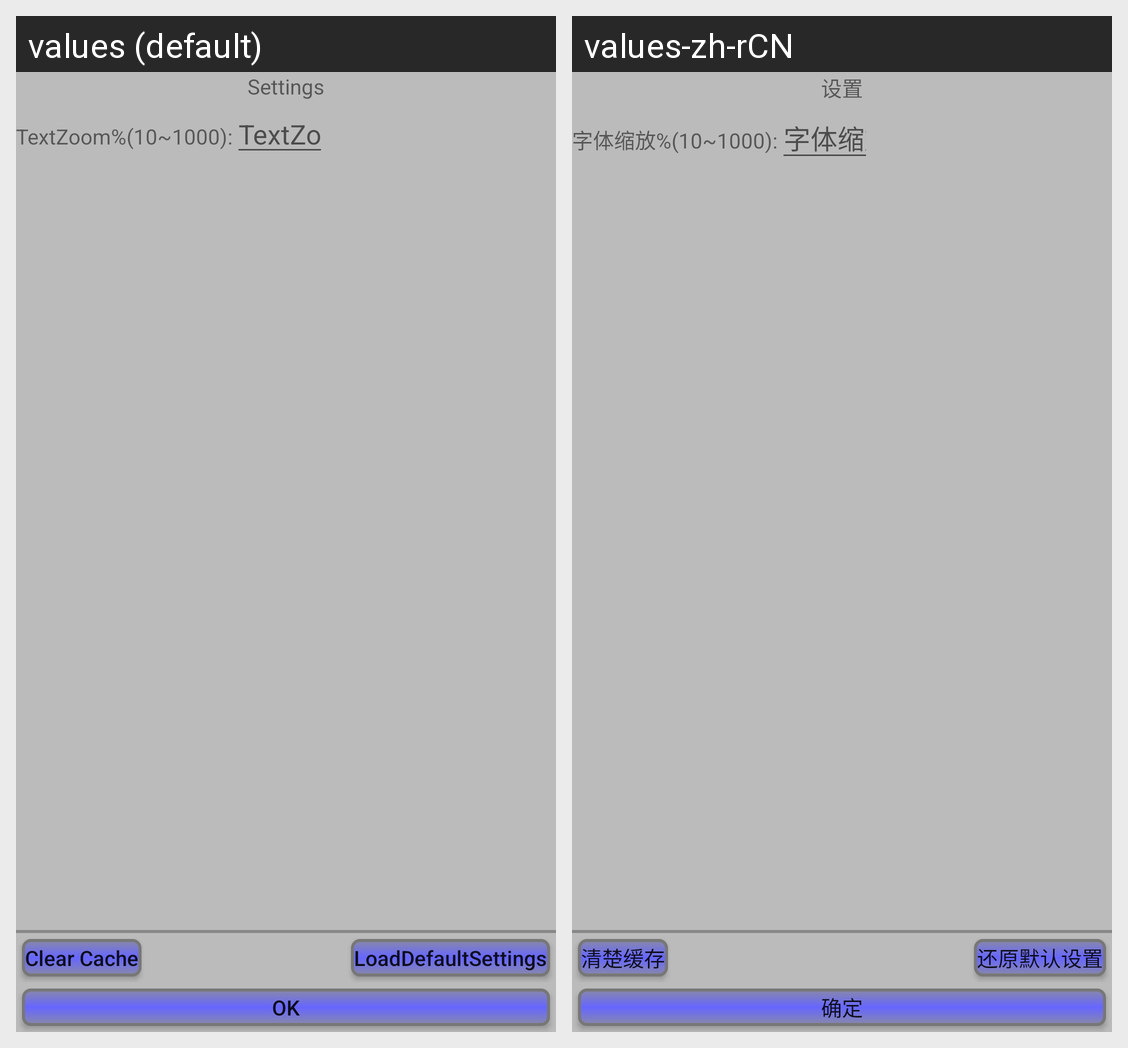

Here is an Android app screen in its default locale and in the app's own translations. Write out the translated-string differences for the strings that appear on this screen.
Android screen res/layout/layout_settings.xml rendered under 2 locales, left to right: values (default), values-zh-rCN. Device: Nexus 5 (rendered at 1080×1920; each locale shown at half size, 540×960, under a caption strip naming it); theme Theme.G_Browser.
Strings drawn on this screen, with the default value and each locale's value (text and hints the layout hard-codes, and strings that could not be matched under every locale, appear in the picture but are not listed):

settings
  values: Settings
  values-zh-rCN: 设置

textZoom
  values: TextZoom%(10~1000):
  values-zh-rCN: 字体缩放%(10~1000):

clearCache
  values: Clear Cache
  values-zh-rCN: 清楚缓存

loadDefault
  values: LoadDefaultSettings
  values-zh-rCN: 还原默认设置

ok
  values: OK
  values-zh-rCN: 确定
